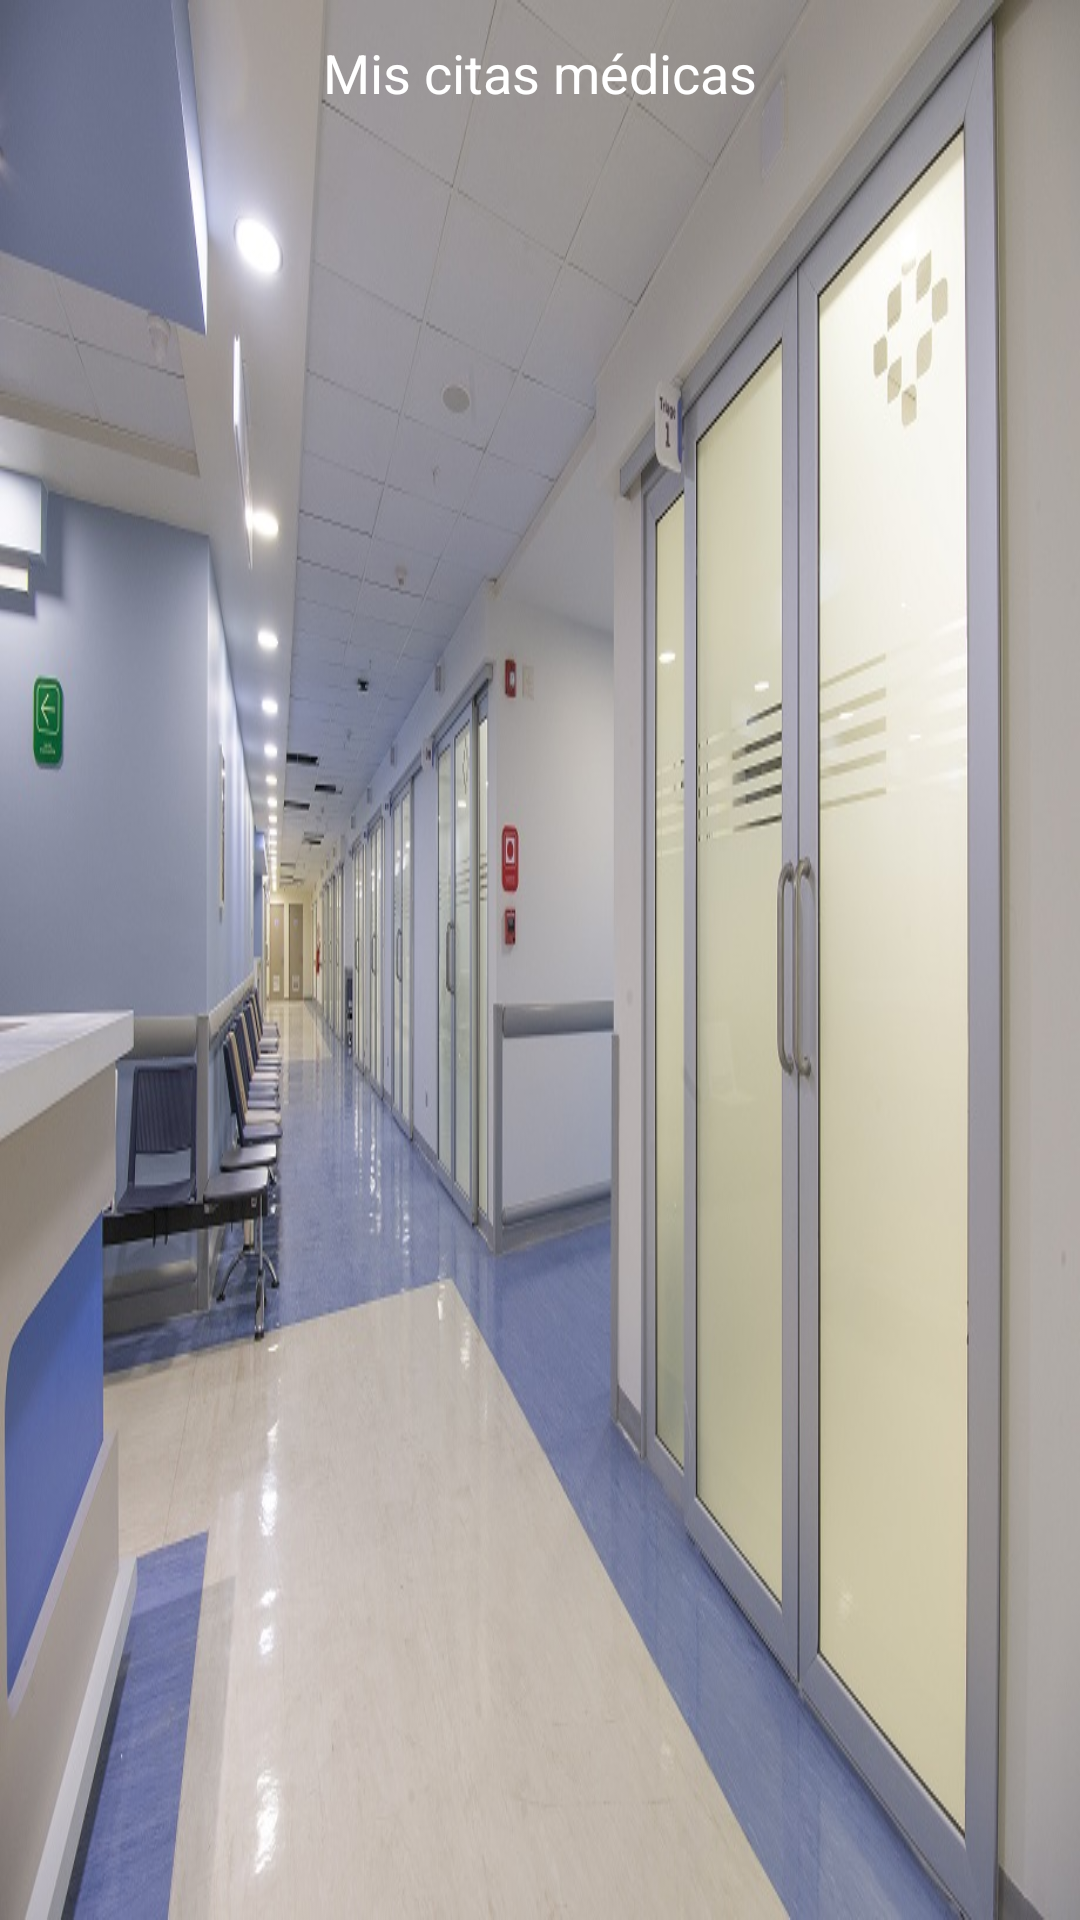

Here is an Android app screen rendered from its layout file. Give the layout XML and the strings, colors and styles it references.
<!-- AndroidManifest.xml: application theme Theme.ReservaCitas -->
<!-- res/layout/activity_mis_citas.xml -->
<?xml version="1.0" encoding="utf-8"?>
<LinearLayout xmlns:android="http://schemas.android.com/apk/res/android"
    xmlns:tools="http://schemas.android.com/tools"
    android:layout_width="match_parent"
    android:layout_height="match_parent"
    android:background="@drawable/login_background"
    android:orientation="vertical"
    tools:context=".iu.MisCitasActivity">

    <TextView
        style="@style/TextAppearance.AppCompat.Medium"
        android:layout_width="match_parent"
        android:layout_height="wrap_content"
        android:layout_marginTop="12dp"
        android:gravity="center_horizontal"
        android:text="@string/mis_citas_medicas"
        android:textColor="@color/white" />

    <androidx.recyclerview.widget.RecyclerView
        android:id="@+id/rvMisCitas"
        android:layout_width="match_parent"
        android:layout_height="match_parent"
        android:padding="6dp"
        tools:listitem="@layout/item_mis_citas">

    </androidx.recyclerview.widget.RecyclerView>
</LinearLayout>
<!-- res/layout/item_mis_citas.xml (included above) -->
<?xml version="1.0" encoding="utf-8"?>
<androidx.cardview.widget.CardView xmlns:android="http://schemas.android.com/apk/res/android"
    xmlns:app="http://schemas.android.com/apk/res-auto"
    xmlns:card_view="http://schemas.android.com/apk/res-auto"
    xmlns:tools="http://schemas.android.com/tools"
    android:layout_width="match_parent"
    android:layout_height="wrap_content"
    android:gravity="center"
    android:orientation="vertical"
    android:padding="16dp"
    app:cardCornerRadius="3dp"
    app:cardElevation="4dp"
    app:cardUseCompatPadding="true"
    tools:context=".iu.MenuActivity">

    <LinearLayout
        android:layout_width="match_parent"
        android:layout_height="wrap_content"
        android:orientation="vertical"
        android:padding="8dp">

        <TextView
            android:id="@+id/txtMisCitasId"
            android:layout_width="match_parent"
            android:layout_height="wrap_content"
            tools:text="Cita médica #1" />

        <TextView
            android:id="@+id/txtDoctorNombre"
            style="@style/TextAppearance.AppCompat.Medium"
            android:layout_width="match_parent"
            android:layout_height="wrap_content"
            android:gravity="center_horizontal"
            tools:text="Médico Test" />

        <TextView
            android:id="@+id/txtDiaCita"
            android:layout_width="match_parent"
            android:layout_height="wrap_content"
            android:gravity="center_horizontal"
            tools:text="Atención el día 12/12/2018" />

        <TextView
            android:id="@+id/txtHoraCita"
            android:layout_width="match_parent"
            android:layout_height="wrap_content"
            android:gravity="center_horizontal"
            tools:text="A las 3:00 PM" />

        <FrameLayout
            android:layout_width="match_parent"
            android:layout_height="wrap_content"
            android:gravity="center"
            android:orientation="horizontal">

            <TextView
                android:id="@+id/txtEstado"
                android:layout_width="wrap_content"
                android:layout_height="wrap_content"
                android:layout_gravity="center"
                tools:text="Confirmada" />

            <ImageButton
                android:id="@+id/btnExpander"
                android:layout_width="wrap_content"
                android:layout_height="wrap_content"
                android:layout_gravity="end"
                android:layout_margin="8dp"
                android:background="@color/white"
                android:src="@drawable/ic_ver_mas"
                tools:src="@drawable/ic_ver_menos" />
        </FrameLayout>

        <LinearLayout
            android:id="@+id/layoutDetalleCita"
            android:layout_width="match_parent"
            android:layout_height="wrap_content"
            android:orientation="vertical"
            android:visibility="gone"
            tools:visibility="visible">

            <TextView
                android:id="@+id/txtEspecialidad"
                android:layout_width="match_parent"
                android:layout_height="wrap_content"
                android:gravity="center_horizontal"
                tools:text="Oftalmología" />

            <TextView
                android:id="@+id/txtTipoConsulta"
                android:layout_width="match_parent"
                android:layout_height="wrap_content"
                android:gravity="center_horizontal"
                tools:text="Tipo de consulta" />

            <TextView
                android:id="@+id/txtCreadoEl"
                android:layout_width="match_parent"
                android:layout_height="wrap_content"
                android:layout_marginTop="8dp"
                android:gravity="center_horizontal"
                tools:text="Esta se registró el día 2022-06-30 con la siguiente descripción:" />

            <TextView
                android:id="@+id/txtDescripcion"
                android:layout_width="match_parent"
                android:layout_height="wrap_content"
                android:layout_marginBottom="16dp"
                android:gravity="center_horizontal"
                tools:text="Tengo dolor de cabeza" />
        </LinearLayout>
    </LinearLayout>

</androidx.cardview.widget.CardView>
<!-- resources referenced by this layout -->
<resources>
  <color name="white">#FFFFFFFF</color>
  <!-- drawable ic_ver_menos (drawable) -->
  <vector android:height="24dp" android:tint="#5F5F5F"
      android:viewportHeight="24" android:viewportWidth="24"
      android:width="24dp" xmlns:android="http://schemas.android.com/apk/res/android">
      <path android:fillColor="@android:color/white" android:pathData="M12,8l-6,6 1.41,1.41L12,10.83l4.59,4.58L18,14z"/>
  </vector>
  <!-- drawable login_background: jpg bitmap (drawable, 152222 bytes) -->
  <string name="mis_citas_medicas">Mis citas médicas</string>
  <style name="Theme.ReservaCitas" parent="Theme.MaterialComponents.DayNight.DarkActionBar">
          
          <item name="colorPrimary">@color/purple_500</item>
          <item name="colorPrimaryVariant">@color/purple_700</item>
          <item name="colorOnPrimary">@color/white</item>
          
          <item name="colorSecondary">@color/teal_200</item>
          <item name="colorSecondaryVariant">@color/teal_700</item>
          <item name="colorOnSecondary">@color/black</item>
          
          <item name="android:statusBarColor" tools:targetApi="l">?attr/colorPrimaryVariant</item>
          
      </style>
  <color name="purple_500">#FF6200EE</color>
  <color name="purple_700">#FF3700B3</color>
  <color name="teal_200">#FF03DAC5</color>
  <color name="teal_700">#FF018786</color>
  <color name="black">#FF000000</color>
</resources>
